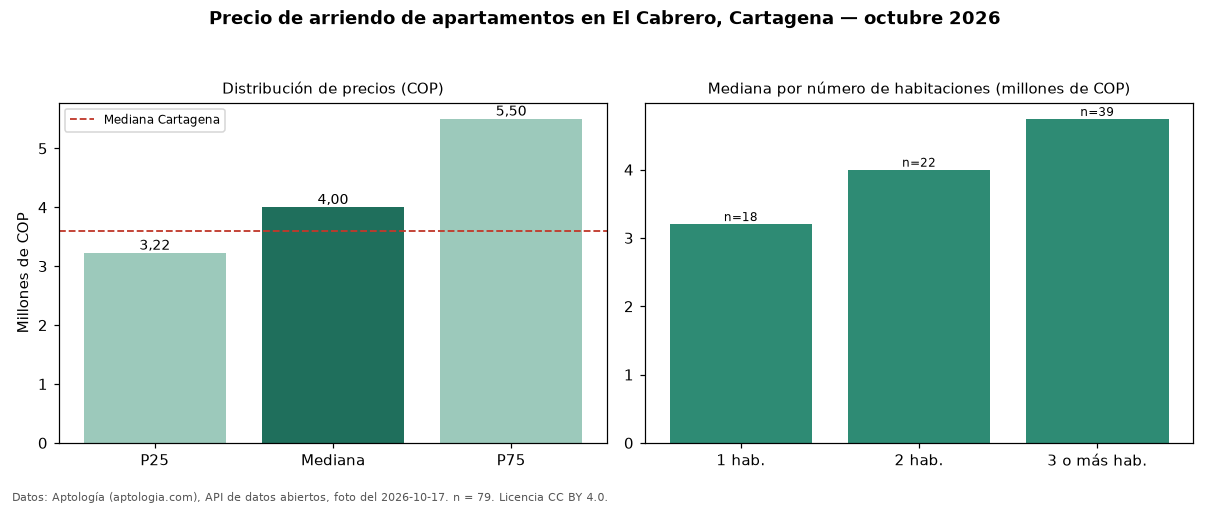

Source data for this figure (header and first rows):
seccion, metrica, valor_cop, n
precio, p25, 3224000, 79
precio, mediana, 4000000, 79
precio, p75, 5500000, 79
precio, minimo, 450000, 79
precio, maximo, 13923000, 79
parqueadero, avisos_con_parqueadero, 69, 79
parqueadero, mediana_con_parqueadero, 4000000, 69
habitaciones, 1, 3204000, 18
habitaciones, 2, 4000000, 22
habitaciones, 3+, 4742282, 39
ciudad, mediana_ciudad, 3600000, 
fuente, fecha_foto, 2026-10-17, 
fuente, atribucion, https://www.aptologia.com/arriendo/carta…, 
